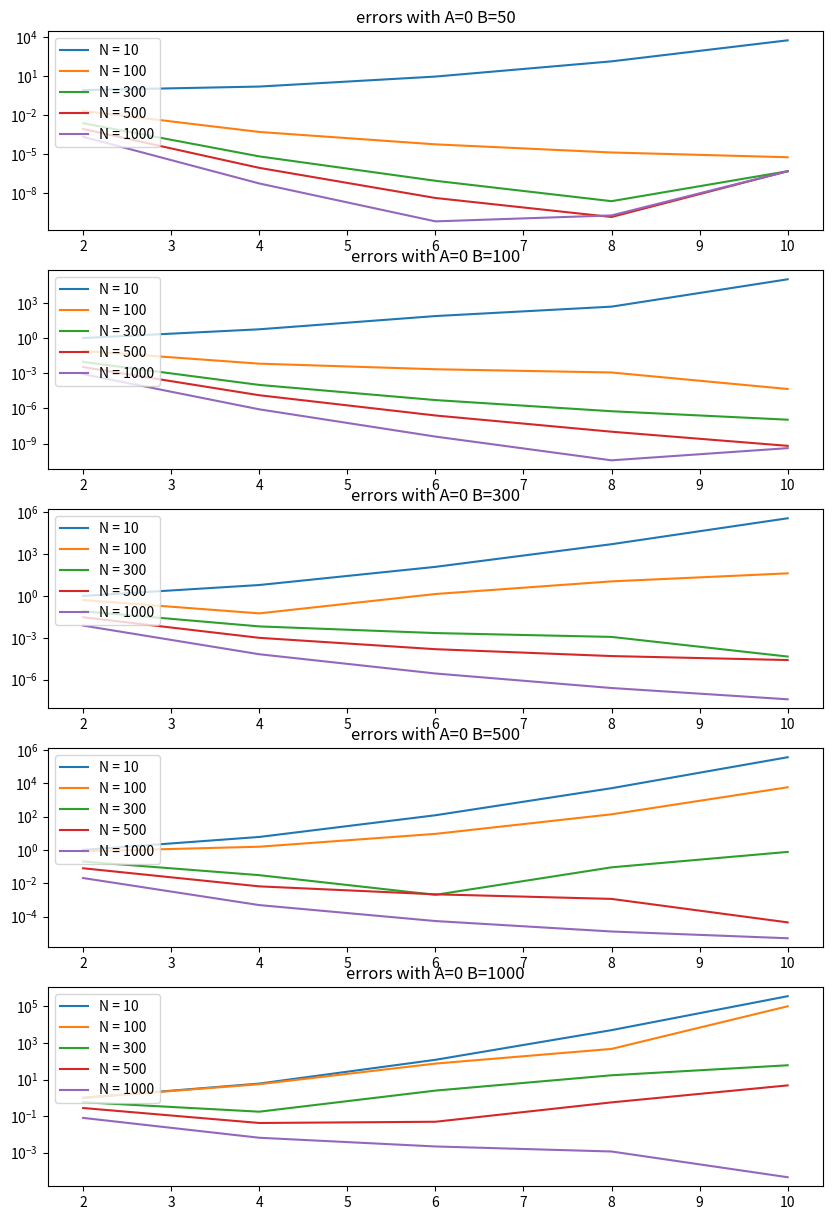

This figure's Python source:
from typing import Callable

import numpy as np
import scipy
from matplotlib import pyplot as plt


def composite_trapezoidal(f: Callable, a: float, b: float, num_intervals: int):
    intervals = np.linspace(a, b, num_intervals + 1)
    delta_x = (b - a) / num_intervals

    sum_f = 0
    for x_i in intervals:
        if x_i in [intervals[0], intervals[-1]]:
            sum_f += f(x_i)
        else:
            sum_f += 2 * f(x_i)

    return delta_x / 2 * sum_f


if __name__ == '__main__':

    def gam(t, x):
        return np.power(t, x - 1) * np.exp(-t)


    x = [2, 4, 6, 8, 10]
    exact = np.array([scipy.special.gamma(x_i) for x_i in x])

    A = 0
    B = 100
    N = 500

    figure, ax = plt.subplots(5, 1)
    figure.set_size_inches(10, 15)
    for i, B in enumerate([50, 100, 300, 500, 1000]):
        for N in [10, 100, 300, 500, 1_000]:
            trapezoid_results = []
            for x_i in x:
                trapezoid_results.append(
                    composite_trapezoidal(lambda t: gam(t, x_i), A, B, N)
                )
            errors = abs(np.array(trapezoid_results) - exact)

            # print(f'B = {B}, N = {N}', errors)
            ax[i].semilogy(x, errors, label=f'N = {N}')
            ax[i].set_title(f'errors with A={A} B={B}')
        ax[i].legend(loc='upper left')

    plt.savefig(f'plots.png')

    # part C
    w, xl = np.polynomial.laguerre.laggauss(100)
    print(np.dot(w, xl))
    # output
    # 1.0000000000003781

